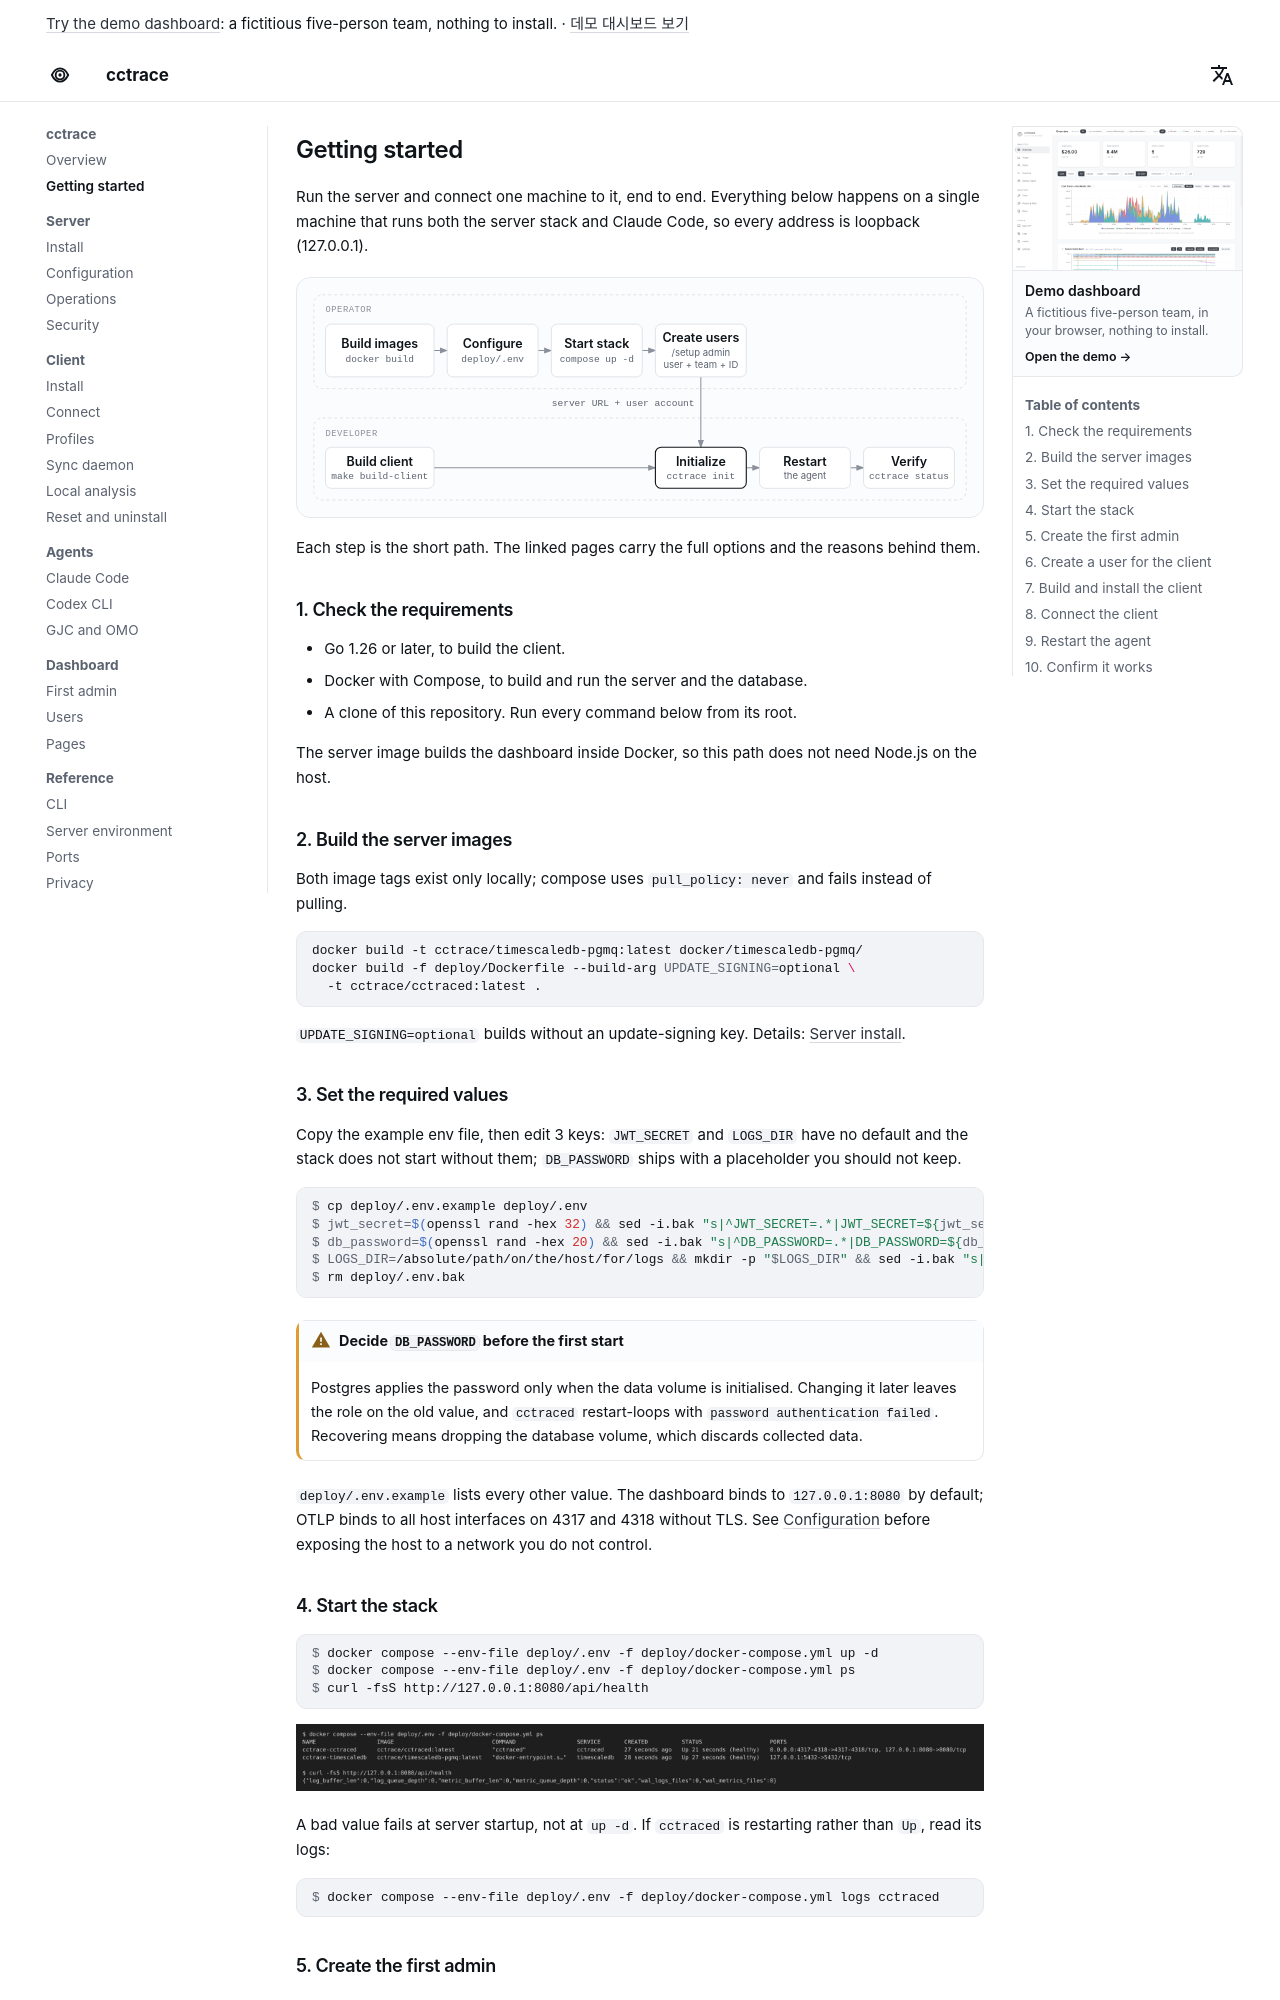

repository: WeDataLab-AI-Lab/cctrace · page: getting-started/index.html · generator: mkdocs

# Getting started

Run the server and connect one machine to it, end to end. Everything below happens on a single machine that runs both the server stack and Claude Code, so every address is loopback (127.0.0.1).

<div class="diagram">
--8<-- "getting-started-flow.en.svg"
</div>

Each step is the short path. The linked pages carry the full options and the reasons behind them.

## 1. Check the requirements

- Go 1.26 or later, to build the client.
- Docker with Compose, to build and run the server and the database.
- A clone of this repository. Run every command below from its root.

The server image builds the dashboard inside Docker, so this path does not need Node.js on the host.

## 2. Build the server images

Both image tags exist only locally; compose uses `pull_policy: never` and fails instead of pulling.

```bash
docker build -t cctrace/timescaledb-pgmq:latest docker/timescaledb-pgmq/
docker build -f deploy/Dockerfile --build-arg UPDATE_SIGNING=optional \
  -t cctrace/cctraced:latest .
```

`UPDATE_SIGNING=optional` builds without an update-signing key. Details: [Server install](server/install.md).
